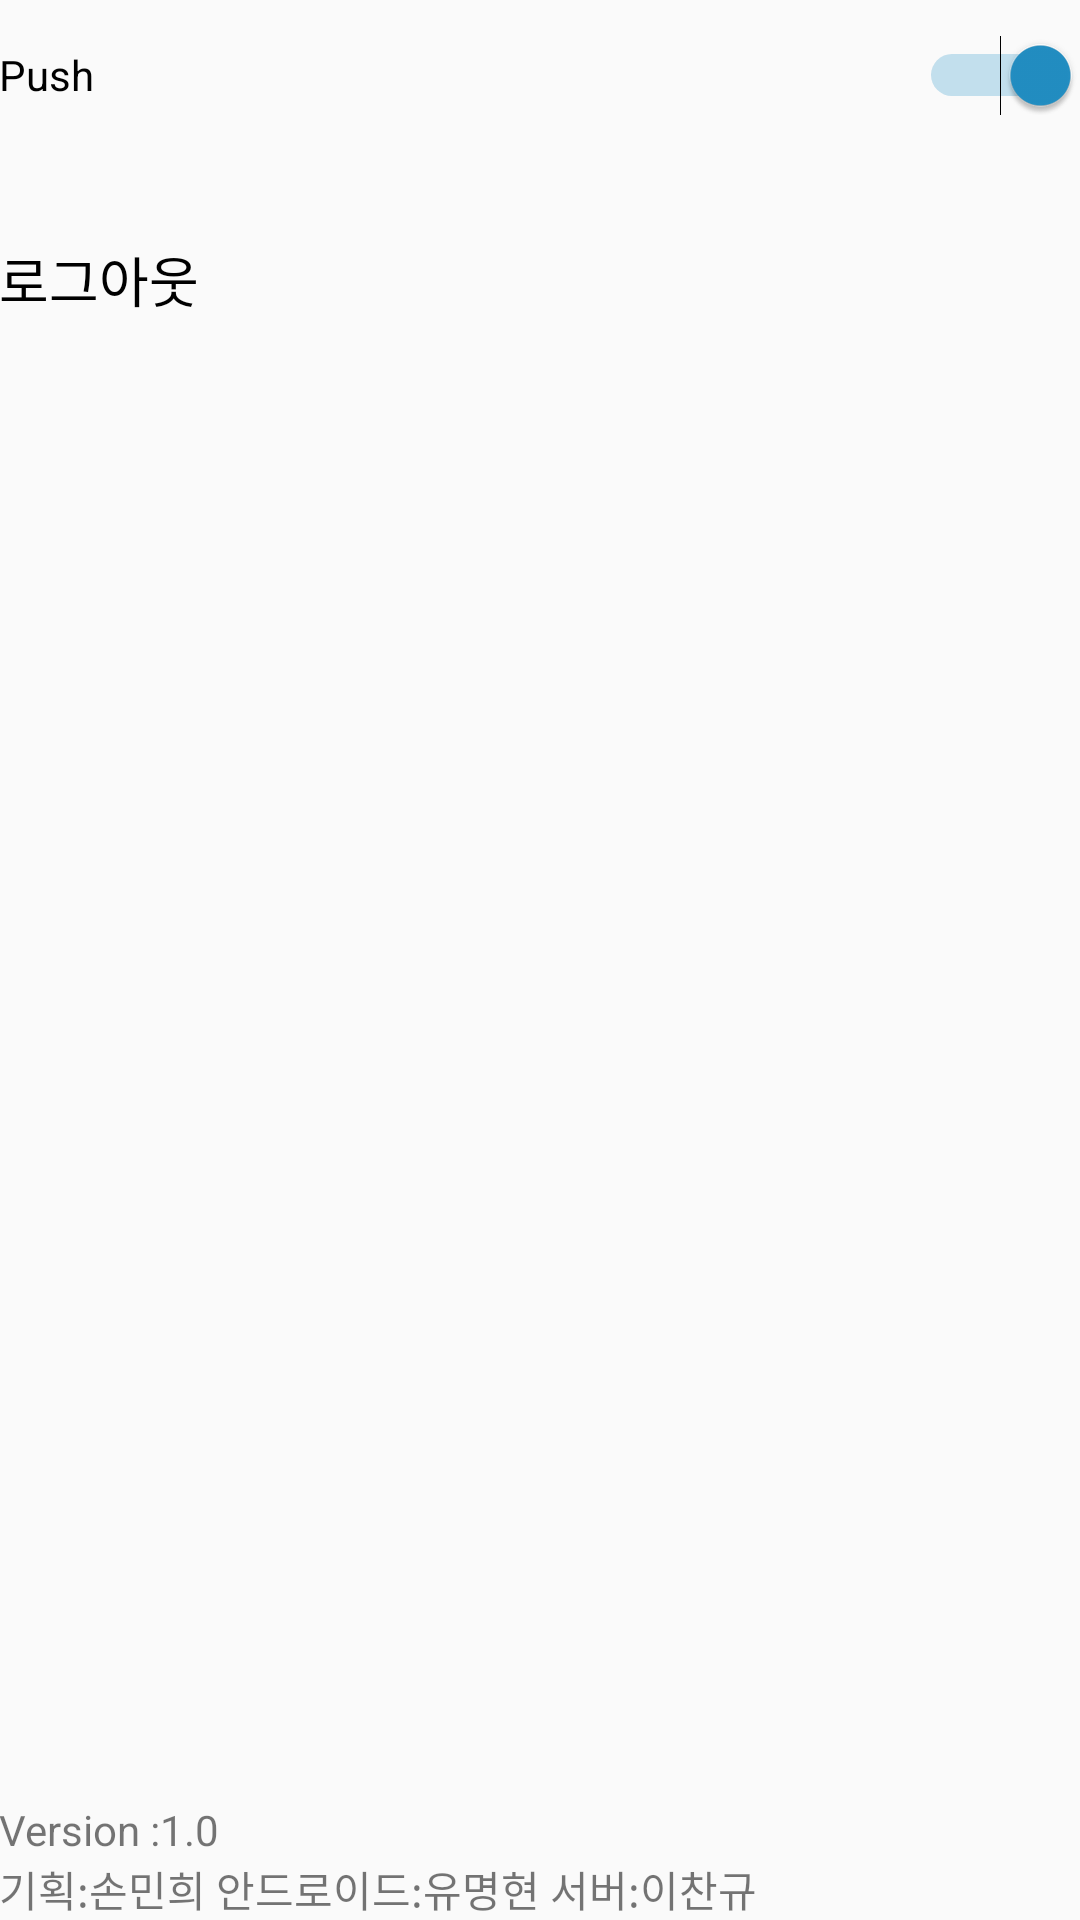

Here is an Android app screen rendered from its layout file. Give the layout XML and the strings, colors and styles it references.
<!-- AndroidManifest.xml: application theme AppTheme -->
<!-- res/layout/activity_settings.xml -->
<?xml version="1.0" encoding="utf-8"?>

<RelativeLayout xmlns:android="http://schemas.android.com/apk/res/android"
    xmlns:tools="http://schemas.android.com/tools"
    android:layout_width="match_parent"
    android:layout_height="match_parent"
    android:paddingBottom="@dimen/activity_vertical_margin"
    android:paddingLeft="@dimen/activity_horizontal_margin"
    android:paddingRight="@dimen/activity_horizontal_margin"
    android:paddingTop="@dimen/activity_vertical_margin"
    tools:context="com.ourmentor.ymh.lck.smh.SettingsActivity">

    <Switch
        android:layout_width="match_parent"
        android:layout_height="50dp"
        android:text="Push"
        android:textOff="NO"
        android:textOn="YES"
        android:id="@+id/switch1"
        android:checked="true"
        android:layout_alignParentTop="true" />

    <TextView
        android:layout_width="wrap_content"
        android:layout_height="wrap_content"
        android:text="로그아웃"
        android:id="@+id/logoutBtn"
        android:textSize="18sp"
        android:layout_below="@id/switch1"
        android:layout_alignParentLeft="true"
        android:layout_alignParentStart="true"
        android:textColor="#000000"
        android:layout_marginTop="30dp" />

    <TextView
        android:layout_width="wrap_content"
        android:layout_height="wrap_content"
        android:text="Version :1.0"
        android:id="@+id/textView3"
        android:layout_above="@+id/textView4"
        android:layout_alignParentLeft="true"
        android:layout_alignParentStart="true" />

    <TextView
        android:layout_width="wrap_content"
        android:layout_height="wrap_content"
        android:text="기획:손민희 안드로이드:유명현 서버:이찬규"
        android:id="@+id/textView4"
        android:layout_alignParentBottom="true"
        android:layout_alignParentLeft="true"
        android:layout_alignParentStart="true" />


</RelativeLayout>
<!-- resources referenced by this layout -->
<resources>
  <style name="AppTheme" parent="Theme.AppCompat.Light.NoActionBar">
          
          <item name="colorPrimary">@color/colorPrimary</item>
          <item name="colorPrimaryDark">@color/colorPrimaryDark</item>
          <item name="colorAccent">#228FC4</item>
      </style>
  <!-- not gathered from this repository: default colours our renderer supplied (Android Studio template values) -->
  <color name="colorPrimary">#FF6200EE</color>
  <color name="colorPrimaryDark">#FF3700B3</color>
</resources>
